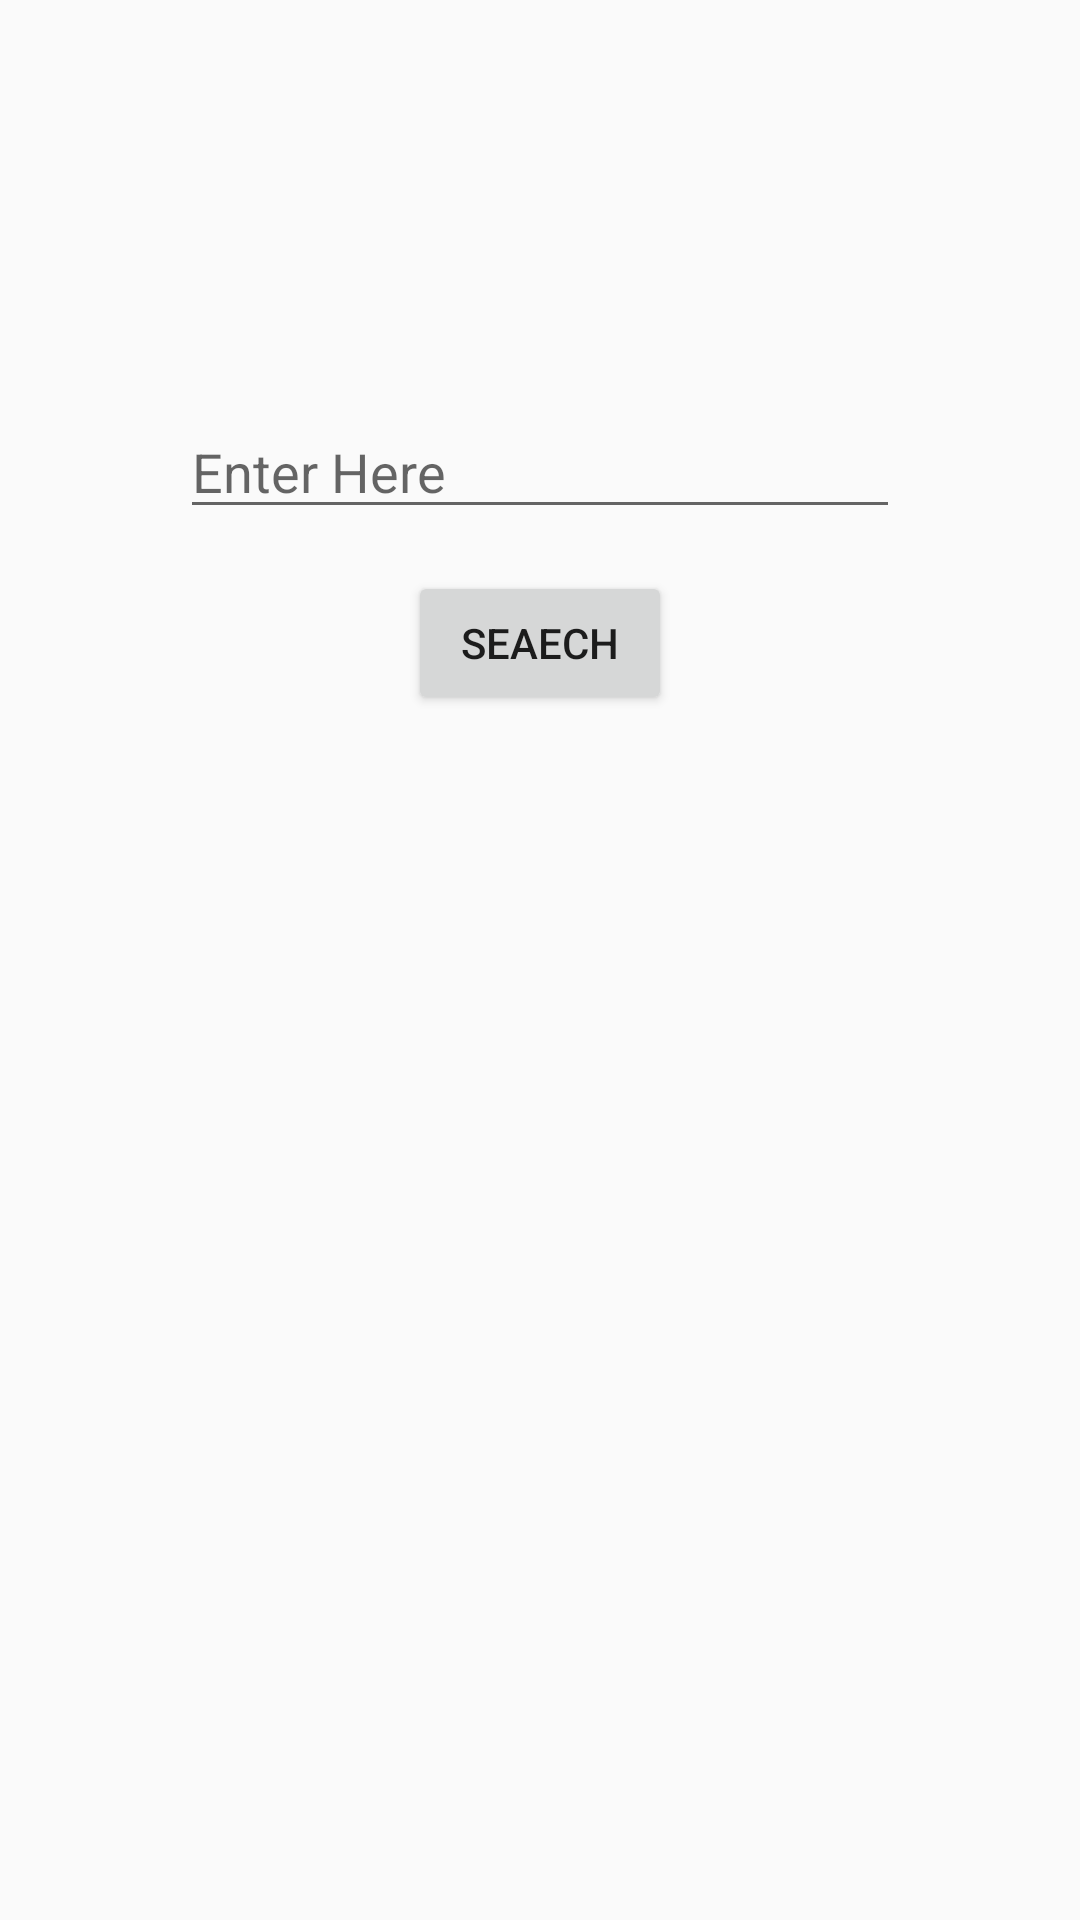

Android layout source for this screen:
<!-- AndroidManifest.xml: application theme AppTheme -->
<!-- res/layout/activity_main.xml -->
<?xml version="1.0" encoding="utf-8"?>

<RelativeLayout xmlns:android="http://schemas.android.com/apk/res/android"
    xmlns:tools="http://schemas.android.com/tools"
    android:layout_width="match_parent"
    android:layout_height="match_parent"
    android:weightSum="1"
    tools:context="com.example.android.booklistingapp.MainActivity">

    <EditText
        android:id="@+id/editText"
        android:layout_width="240dp"
        android:layout_height="wrap_content"
        android:layout_alignParentTop="true"
        android:layout_centerHorizontal="true"
        android:layout_marginTop="135dp"
        android:hint="Enter Here" />

    <Button
        android:id="@+id/buttonid"
        android:layout_width="wrap_content"
        android:layout_height="wrap_content"
        android:layout_below="@+id/editText"
        android:layout_centerHorizontal="true"
        android:layout_marginTop="14dp"
        android:text="SEAECH" />

</RelativeLayout>
<!-- resources referenced by this layout -->
<resources>
  <style name="AppTheme" parent="Theme.AppCompat.Light.DarkActionBar">
          
          <item name="colorPrimary">@color/colorPrimary</item>
          <item name="colorPrimaryDark">@color/colorPrimaryDark</item>
          <item name="colorAccent">@color/colorAccent</item>
      </style>
  <!-- not gathered from this repository: default colours our renderer supplied (Android Studio template values) -->
  <color name="colorPrimary">#FF6200EE</color>
  <color name="colorPrimaryDark">#FF3700B3</color>
  <color name="colorAccent">#FF03DAC5</color>
</resources>
